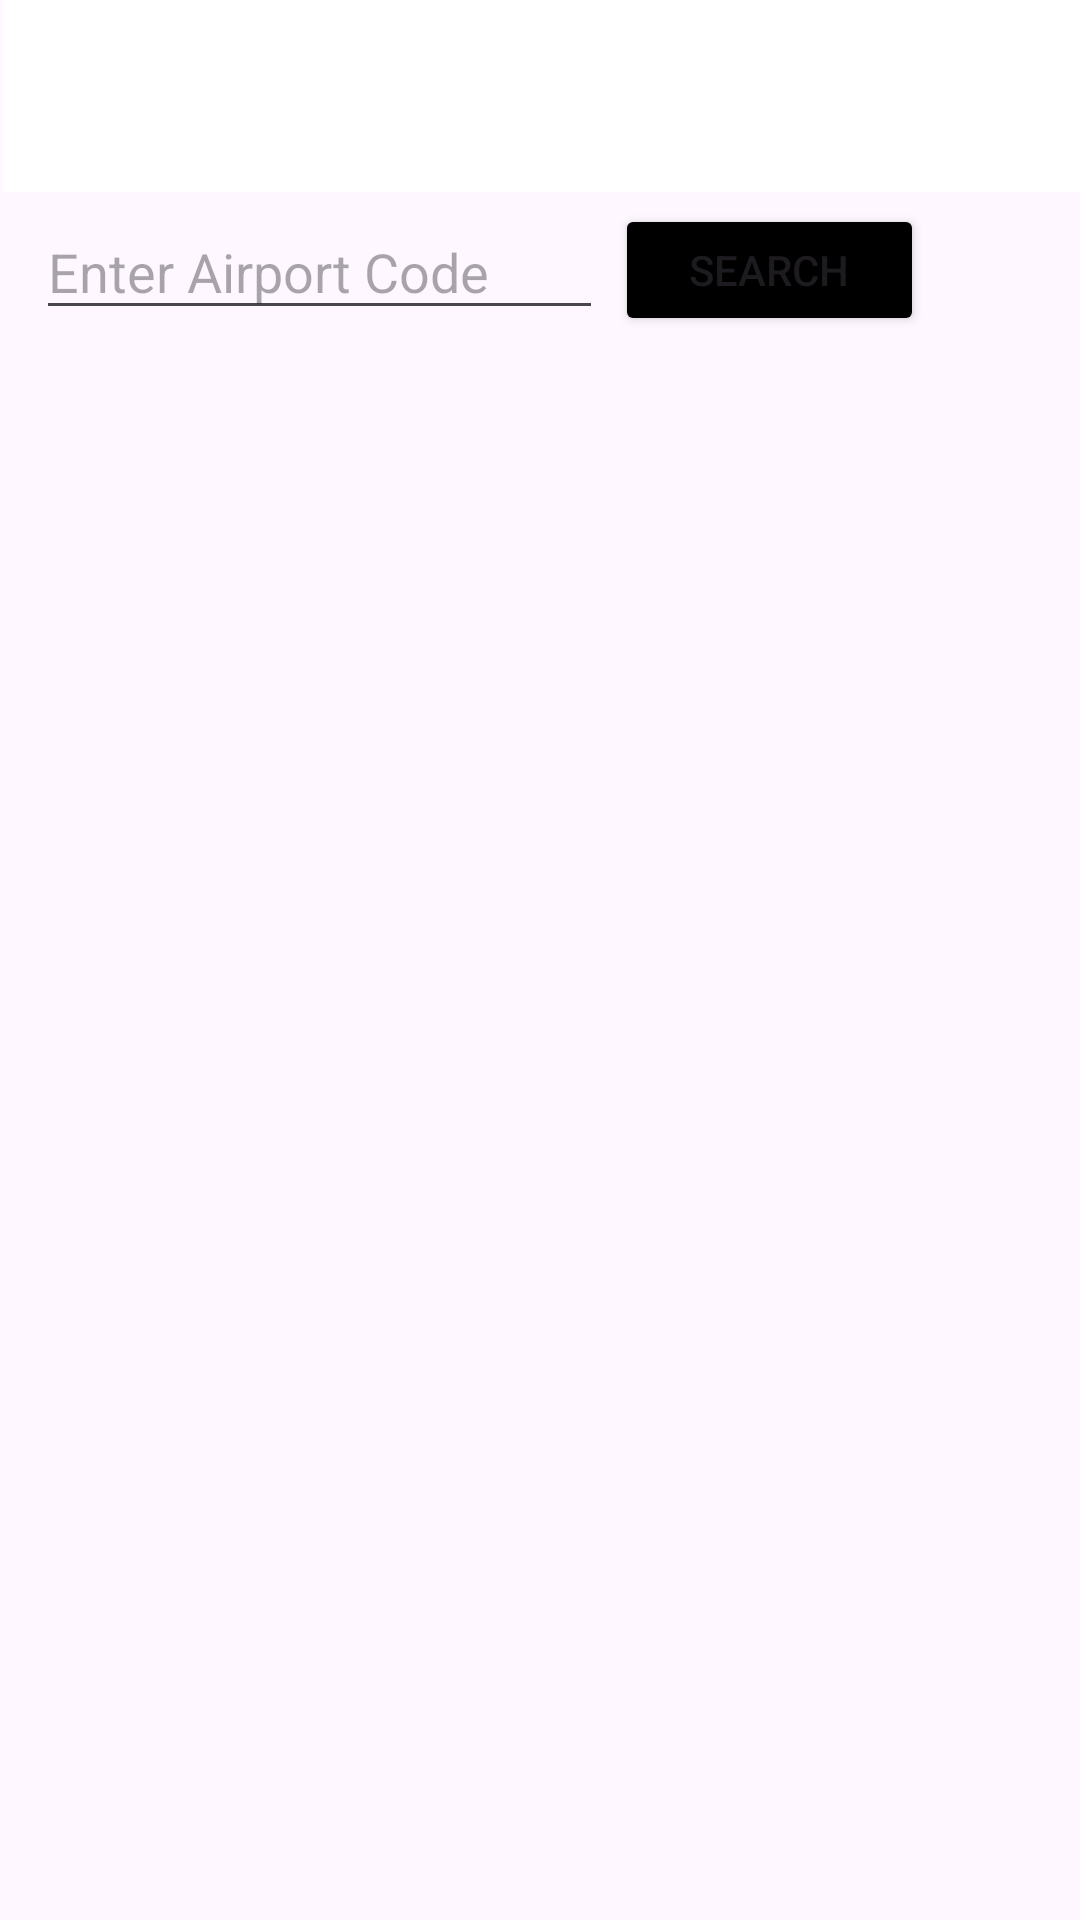

Reconstruct the res/layout file that produces this screen, plus the resources it refers to.
<!-- AndroidManifest.xml: application theme Theme.FinalProject -->
<!-- res/layout/activity_aviation.xml -->
<?xml version="1.0" encoding="utf-8"?>
<androidx.constraintlayout.widget.ConstraintLayout xmlns:android="http://schemas.android.com/apk/res/android"
    xmlns:app="http://schemas.android.com/apk/res-auto"
    xmlns:tools="http://schemas.android.com/tools"
    android:layout_width="match_parent"
    android:layout_height="match_parent"
    tools:context=".AviationActivity">

    <EditText
        android:id="@+id/airportCode"
        android:layout_width="189dp"
        android:layout_height="42dp"
        android:layout_marginStart="12dp"
        android:layout_marginTop="68dp"
        android:hint="Enter Airport Code"
        app:layout_constraintStart_toStartOf="parent"
        app:layout_constraintTop_toTopOf="parent" />

    <Button
        android:id="@+id/searchButton"
        android:layout_width="103dp"
        android:layout_height="44dp"
        android:layout_marginStart="4dp"
        android:layout_marginTop="68dp"
        android:backgroundTint="@color/black"
        android:text="Search"
        app:layout_constraintStart_toEndOf="@+id/airportCode"
        app:layout_constraintTop_toTopOf="parent" />

    <androidx.recyclerview.widget.RecyclerView
        android:id="@+id/recyclerView"
        android:layout_width="match_parent"
        android:layout_height="wrap_content"
        android:layout_marginStart="1dp"
        android:layout_marginTop="12dp"
        app:layout_constraintEnd_toEndOf="parent"
        app:layout_constraintHorizontal_bias="0.0"
        app:layout_constraintStart_toStartOf="parent"
        app:layout_constraintTop_toBottomOf="@+id/searchButton" />

    <FrameLayout
        android:id="@+id/fragmentLocation"
        android:layout_width="wrap_content"
        android:layout_height="wrap_content"
        app:layout_constraintStart_toStartOf="parent"
        app:layout_constraintTop_toTopOf="parent">

    </FrameLayout>

    <androidx.appcompat.widget.Toolbar
        android:id="@+id/myToolbar"
        android:layout_width="match_parent"
        android:layout_height="wrap_content"
        android:layout_marginStart="1dp"
        android:background="@color/design_default_color_on_primary"
        android:minHeight="?attr/actionBarSize"
        android:theme="?attr/actionBarTheme"
        app:layout_constraintStart_toStartOf="parent"
        app:layout_constraintTop_toTopOf="parent"/>


</androidx.constraintlayout.widget.ConstraintLayout>
<!-- resources referenced by this layout -->
<resources>
  <color name="black">#FF000000</color>
  <style name="Theme.FinalProject" parent="Base.Theme.FinalProject" />
  <style name="Base.Theme.FinalProject" parent="Theme.Material3.DayNight.NoActionBar">
          
          
          <item name="colorPrimaryDark">@color/black</item>
          <item name="colorAccent">@color/black</item>
          <item name="windowActionBar">false</item>
          <item name="windowNoTitle">true</item>
      </style>
</resources>
